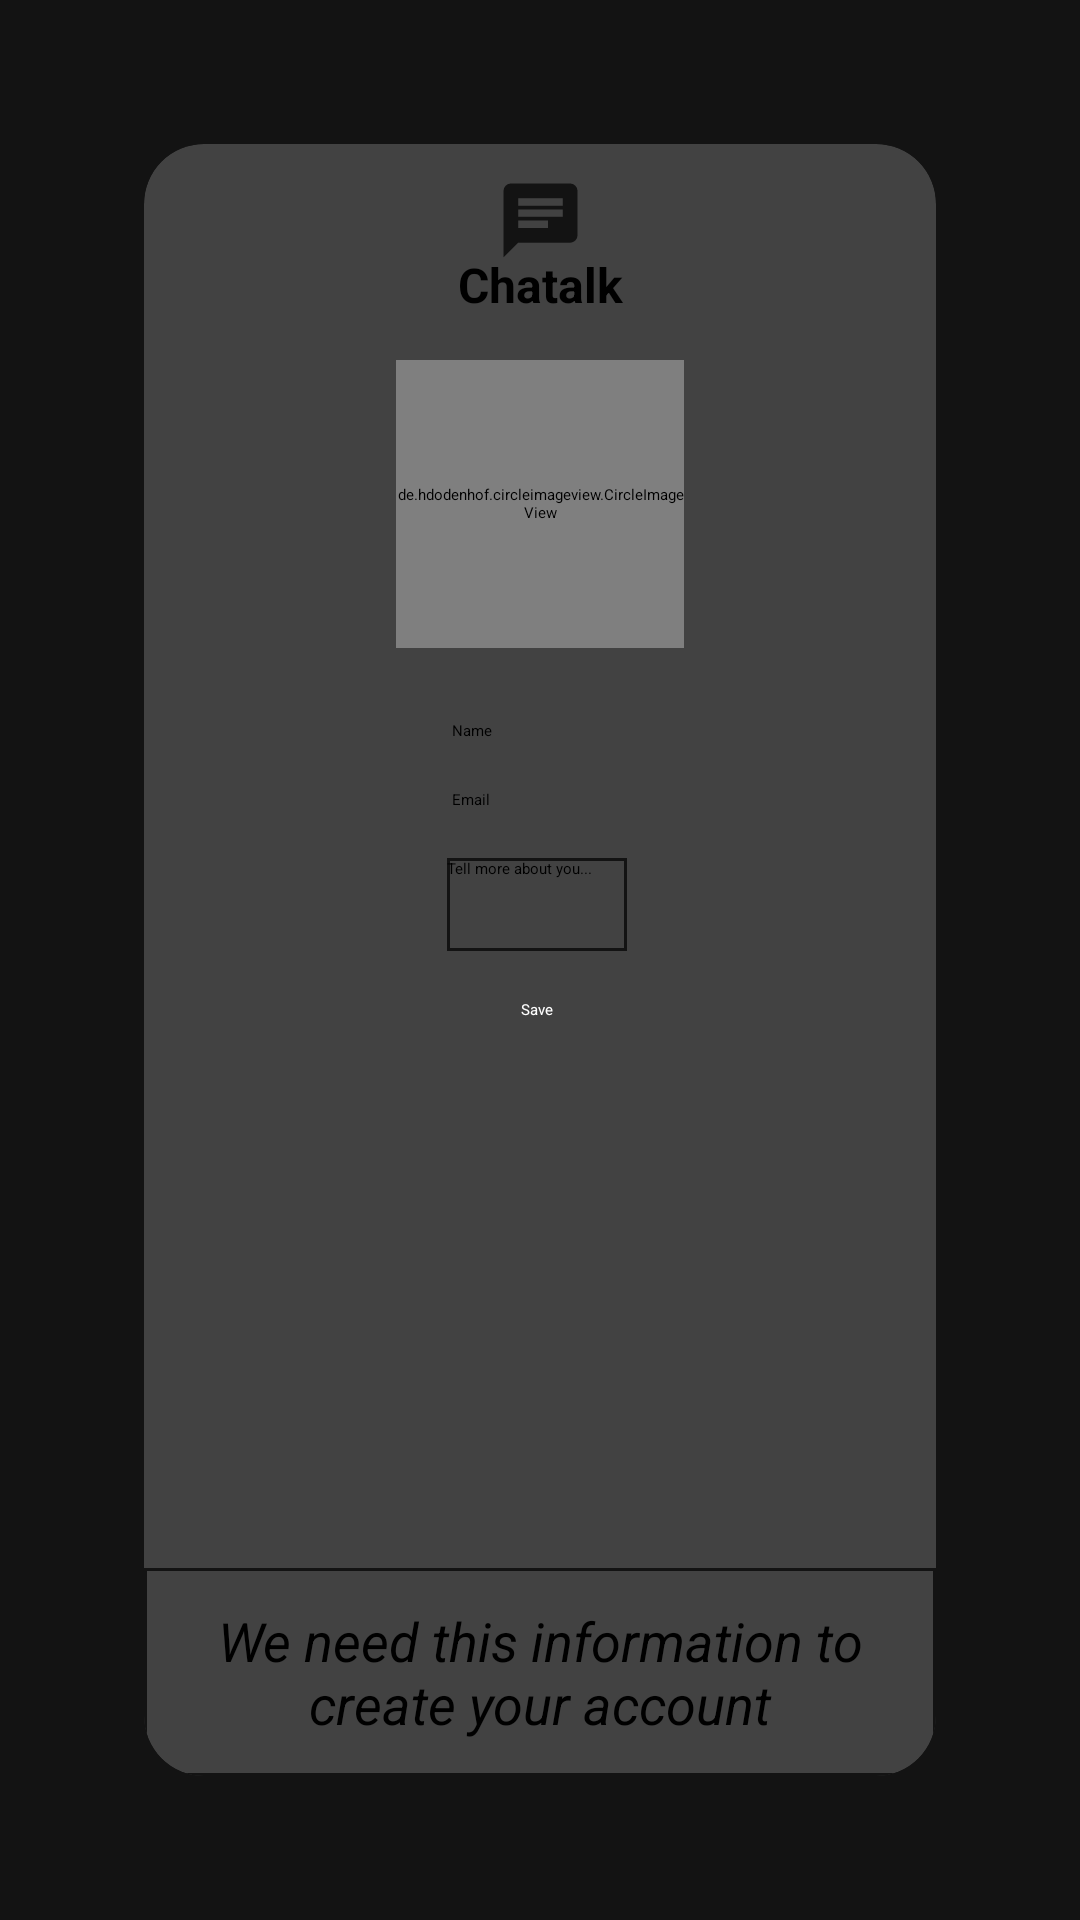

The Android layout XML behind this screen, and the referenced resources:
<!-- AndroidManifest.xml: application theme Theme.MediaApp -->
<!-- res/layout/activity_setup.xml -->
<?xml version="1.0" encoding="utf-8"?>
<androidx.constraintlayout.widget.ConstraintLayout xmlns:android="http://schemas.android.com/apk/res/android"
    xmlns:app="http://schemas.android.com/apk/res-auto"
    xmlns:tools="http://schemas.android.com/tools"
    android:layout_width="match_parent"
    android:layout_height="match_parent"
    tools:context=".SetupActivity"
    android:background="#131313">




    <androidx.cardview.widget.CardView

        android:layout_width="0dp"
        android:layout_height="0dp"
        android:layout_margin="48dp"
        app:cardCornerRadius="20dp"
        app:layout_constraintEnd_toEndOf="parent"
        app:layout_constraintStart_toStartOf="parent"
        app:layout_constraintTop_toTopOf="parent"
        app:layout_constraintBottom_toBottomOf="parent">

        <androidx.constraintlayout.widget.ConstraintLayout
            android:layout_width="match_parent"
            android:layout_height="match_parent">

            <ImageView
                android:id="@+id/imageView2"
                android:layout_width="51dp"
                android:layout_height="51dp"
                android:layout_centerHorizontal="true"
                android:background="@drawable/ic_launcher_foreground"
                app:layout_constraintEnd_toEndOf="parent"
                app:layout_constraintStart_toStartOf="parent"
                app:layout_constraintTop_toTopOf="parent" />

            <TextView
                android:id="@+id/loginView"
                android:layout_width="match_parent"
                android:layout_height="wrap_content"
                android:layout_marginTop="36dp"
                android:gravity="center"
                android:text="Chatalk"
                android:textSize="16sp"
                android:textStyle="bold"
                app:layout_constraintTop_toTopOf="parent"
                tools:layout_editor_absoluteX="-37dp" />

            <de.hdodenhof.circleimageview.CircleImageView
                android:id="@+id/profile_image"
                android:layout_width="96dp"
                android:layout_height="96dp"
                android:layout_marginTop="72dp"
                android:src="@drawable/ic_add_photo"
                app:civ_border_color="#FF000000"
                app:civ_border_width="2dp"
                app:layout_constraintEnd_toEndOf="parent"
                app:layout_constraintStart_toStartOf="parent"
                app:layout_constraintTop_toTopOf="parent"
                tools:ignore="MissingConstraints" />

            <EditText
                android:textColor="#000"
                android:id="@+id/name"
                android:layout_width="wrap_content"
                android:layout_height="wrap_content"
                android:layout_marginTop="24dp"
                android:ems="10"
                android:hint="Name"
                android:inputType="text"
                app:layout_constraintEnd_toEndOf="parent"
                app:layout_constraintHorizontal_bias="0.504"
                app:layout_constraintStart_toStartOf="parent"
                app:layout_constraintTop_toBottomOf="@+id/profile_image" />

            <EditText
                android:textColor="#000"
                android:id="@+id/email"
                android:layout_width="wrap_content"
                android:layout_height="wrap_content"
                android:layout_marginTop="16dp"
                android:ems="10"
                android:hint="Email"
                android:inputType="text"
                app:layout_constraintEnd_toEndOf="parent"
                app:layout_constraintHorizontal_bias="0.504"
                app:layout_constraintStart_toStartOf="parent"
                app:layout_constraintTop_toBottomOf="@+id/name" />

            <EditText
                android:textColor="#000"
                android:id="@+id/desc"
                android:layout_width="wrap_content"
                android:layout_height="wrap_content"
                android:layout_marginTop="16dp"
                android:background="@drawable/border_text"
                android:ems="10"
                android:gravity="top"
                android:hint="Tell more about you..."
                android:inputType="textMultiLine"
                android:maxLines="40"
                android:minLines="5"
                app:layout_constraintEnd_toEndOf="parent"
                app:layout_constraintHorizontal_bias="0.495"
                app:layout_constraintStart_toStartOf="parent"
                app:layout_constraintTop_toBottomOf="@+id/email" />

            <Button
                android:id="@+id/saveInfo"
                android:layout_width="wrap_content"
                android:layout_height="wrap_content"
                android:layout_marginTop="16dp"
                android:backgroundTint="@color/backgroundbutton"
                android:textColor="@color/textbutton"
                android:text="Save"
                app:layout_constraintEnd_toEndOf="@+id/desc"
                app:layout_constraintStart_toStartOf="@+id/desc"
                app:layout_constraintTop_toBottomOf="@+id/desc" />

            <TextView
                android:id="@+id/textView"
                android:layout_width="wrap_content"
                android:layout_height="wrap_content"
                android:background="@drawable/border_text"
                android:text="We need this information to create your account"
                android:textSize="18dp"
                android:textStyle="italic"
                android:gravity="center"
                android:padding="12dp"
                app:layout_constraintBottom_toBottomOf="parent"
                app:layout_constraintEnd_toEndOf="parent"
                app:layout_constraintHorizontal_bias="1.0"
                app:layout_constraintStart_toStartOf="parent"
                app:layout_constraintTop_toTopOf="parent"
                app:layout_constraintVertical_bias="1.0" />

        </androidx.constraintlayout.widget.ConstraintLayout>

    </androidx.cardview.widget.CardView>

</androidx.constraintlayout.widget.ConstraintLayout>
<!-- res/layout/main_appbar.xml (included above) -->
<?xml version="1.0" encoding="utf-8"?>
<androidx.appcompat.widget.Toolbar
    xmlns:android="http://schemas.android.com/apk/res/android"
    xmlns:app="http://schemas.android.com/apk/res-auto"
    xmlns:tools="http://schemas.android.com/tools"
    android:layout_width="match_parent"
    android:layout_height="?android:attr/actionBarSize"
    android:background="#131313"
    android:theme="@style/ThemeOverlay.AppCompat.Dark.ActionBar"
    android:id="@+id/app_bar"
    app:titleTextColor="#fff">
    <androidx.constraintlayout.widget.ConstraintLayout
        android:layout_width="match_parent"
        android:layout_height="match_parent"
        />



</androidx.appcompat.widget.Toolbar>
<!-- resources referenced by this layout -->
<resources>
  <!-- drawable border_text (drawable) -->
  <?xml version="1.0" encoding="utf-8"?>
  <shape xmlns:android="http://schemas.android.com/apk/res/android"
      android:shape="rectangle">
      <stroke android:color="#131313" android:width="1dp"/>
  
  </shape>
  <!-- drawable ic_launcher_foreground (drawable) -->
  <vector xmlns:android="http://schemas.android.com/apk/res/android"
      android:width="108dp"
      android:height="108dp"
      android:viewportWidth="24"
      android:viewportHeight="24"
      android:tint="#131313"
      android:autoMirrored="true">
    <group android:scaleX="0.58"
        android:scaleY="0.58"
        android:translateX="5.04"
        android:translateY="5.04">
      <path
          android:fillColor="@android:color/white"
          android:pathData="M20,2L4,2c-1.1,0 -1.99,0.9 -1.99,2L2,22l4,-4h14c1.1,0 2,-0.9 2,-2L22,4c0,-1.1 -0.9,-2 -2,-2zM6,9h12v2L6,11L6,9zM14,14L6,14v-2h8v2zM18,8L6,8L6,6h12v2z"/>
    </group>
  </vector>
  <style name="Theme.MediaApp" parent="Base.Theme.MediaApp">
          
          <item name="android:navigationBarColor">@android:color/transparent</item>
          <item name="android:statusBarColor">@android:color/transparent</item>
          <item name="android:windowLightStatusBar">?attr/isLightTheme</item>
      </style>
</resources>
